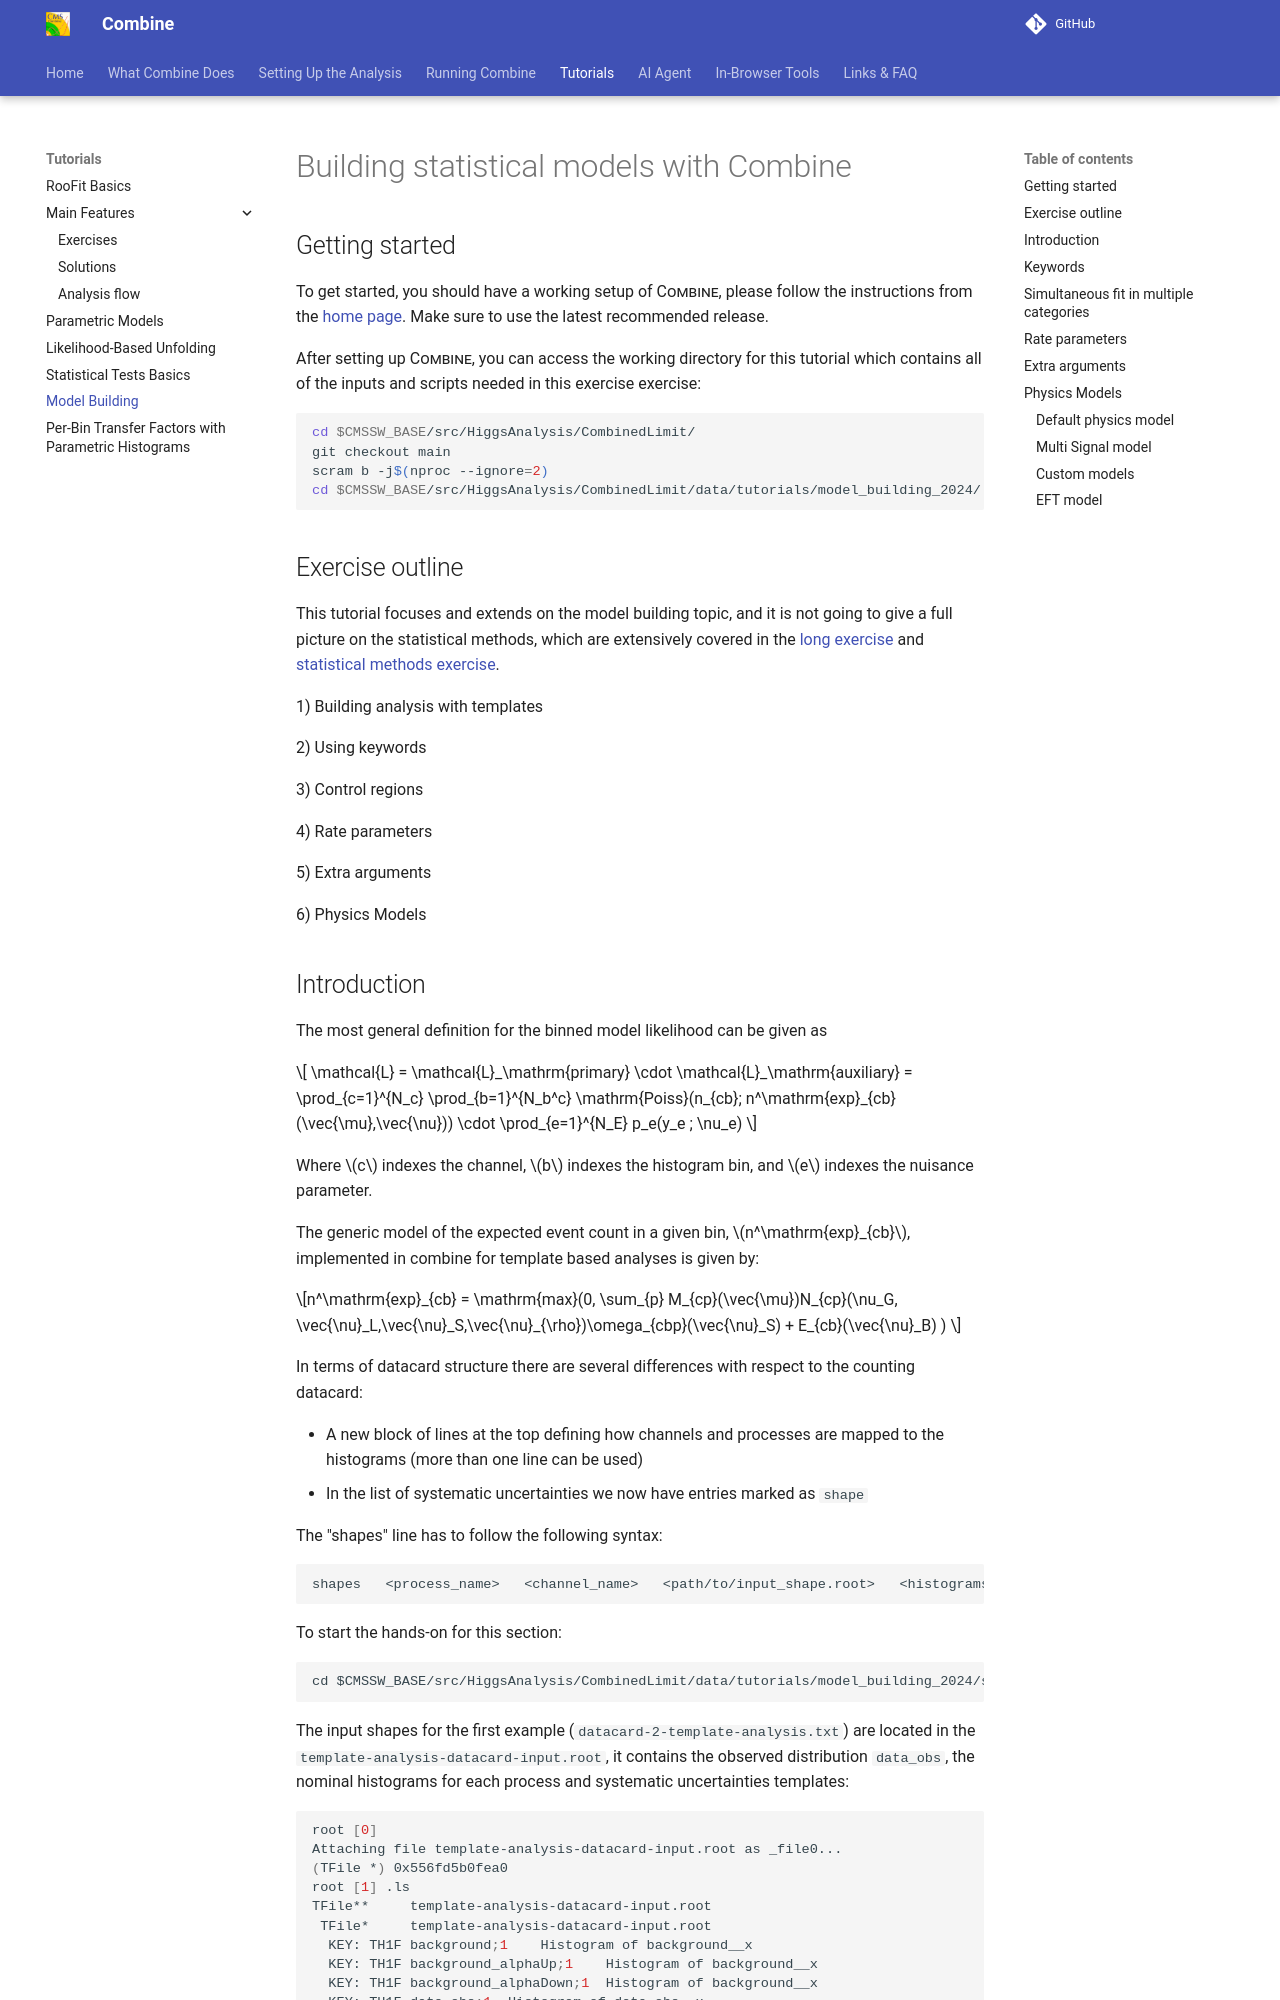

repository: cms-analysis/HiggsAnalysis-CombinedLimit · page: main/model_building_tutorial2024/model_building_exercise/index.html · generator: mkdocs

# Building statistical models with Combine 

## Getting started
To get started, you should have a working setup of <span style="font-variant:small-caps;">Combine</span>, please follow the instructions from the [home page](https://cms-analysis.github.io/HiggsAnalysis-CombinedLimit/latest/#within-cmssw-recommended-for-cms-users). Make sure to use the latest recommended release.

After setting up <span style="font-variant:small-caps;">Combine</span>, you can access the working directory for this tutorial which contains all of the inputs and scripts needed in this exercise exercise:

```shell
cd $CMSSW_BASE/src/HiggsAnalysis/CombinedLimit/
git checkout main 
scram b -j$(nproc --ignore=2)
cd $CMSSW_BASE/src/HiggsAnalysis/CombinedLimit/data/tutorials/model_building_2024/
```

## Exercise outline

This tutorial focuses and extends on the model building topic, and it is not going to give a full picture on the statistical methods, which are extensively covered in the [long exercise](https://cms-analysis.github.io/HiggsAnalysis-CombinedLimit/latest/part5/longexercise/) and [statistical methods exercise](https://cms-analysis.github.io/HiggsAnalysis-CombinedLimit/latest/tutorial_stat_routines/stat_routines/). 

1) Building analysis with templates 

2) Using keywords 

3) Control regions 

4) Rate parameters 

5) Extra arguments 	

6) Physics Models
